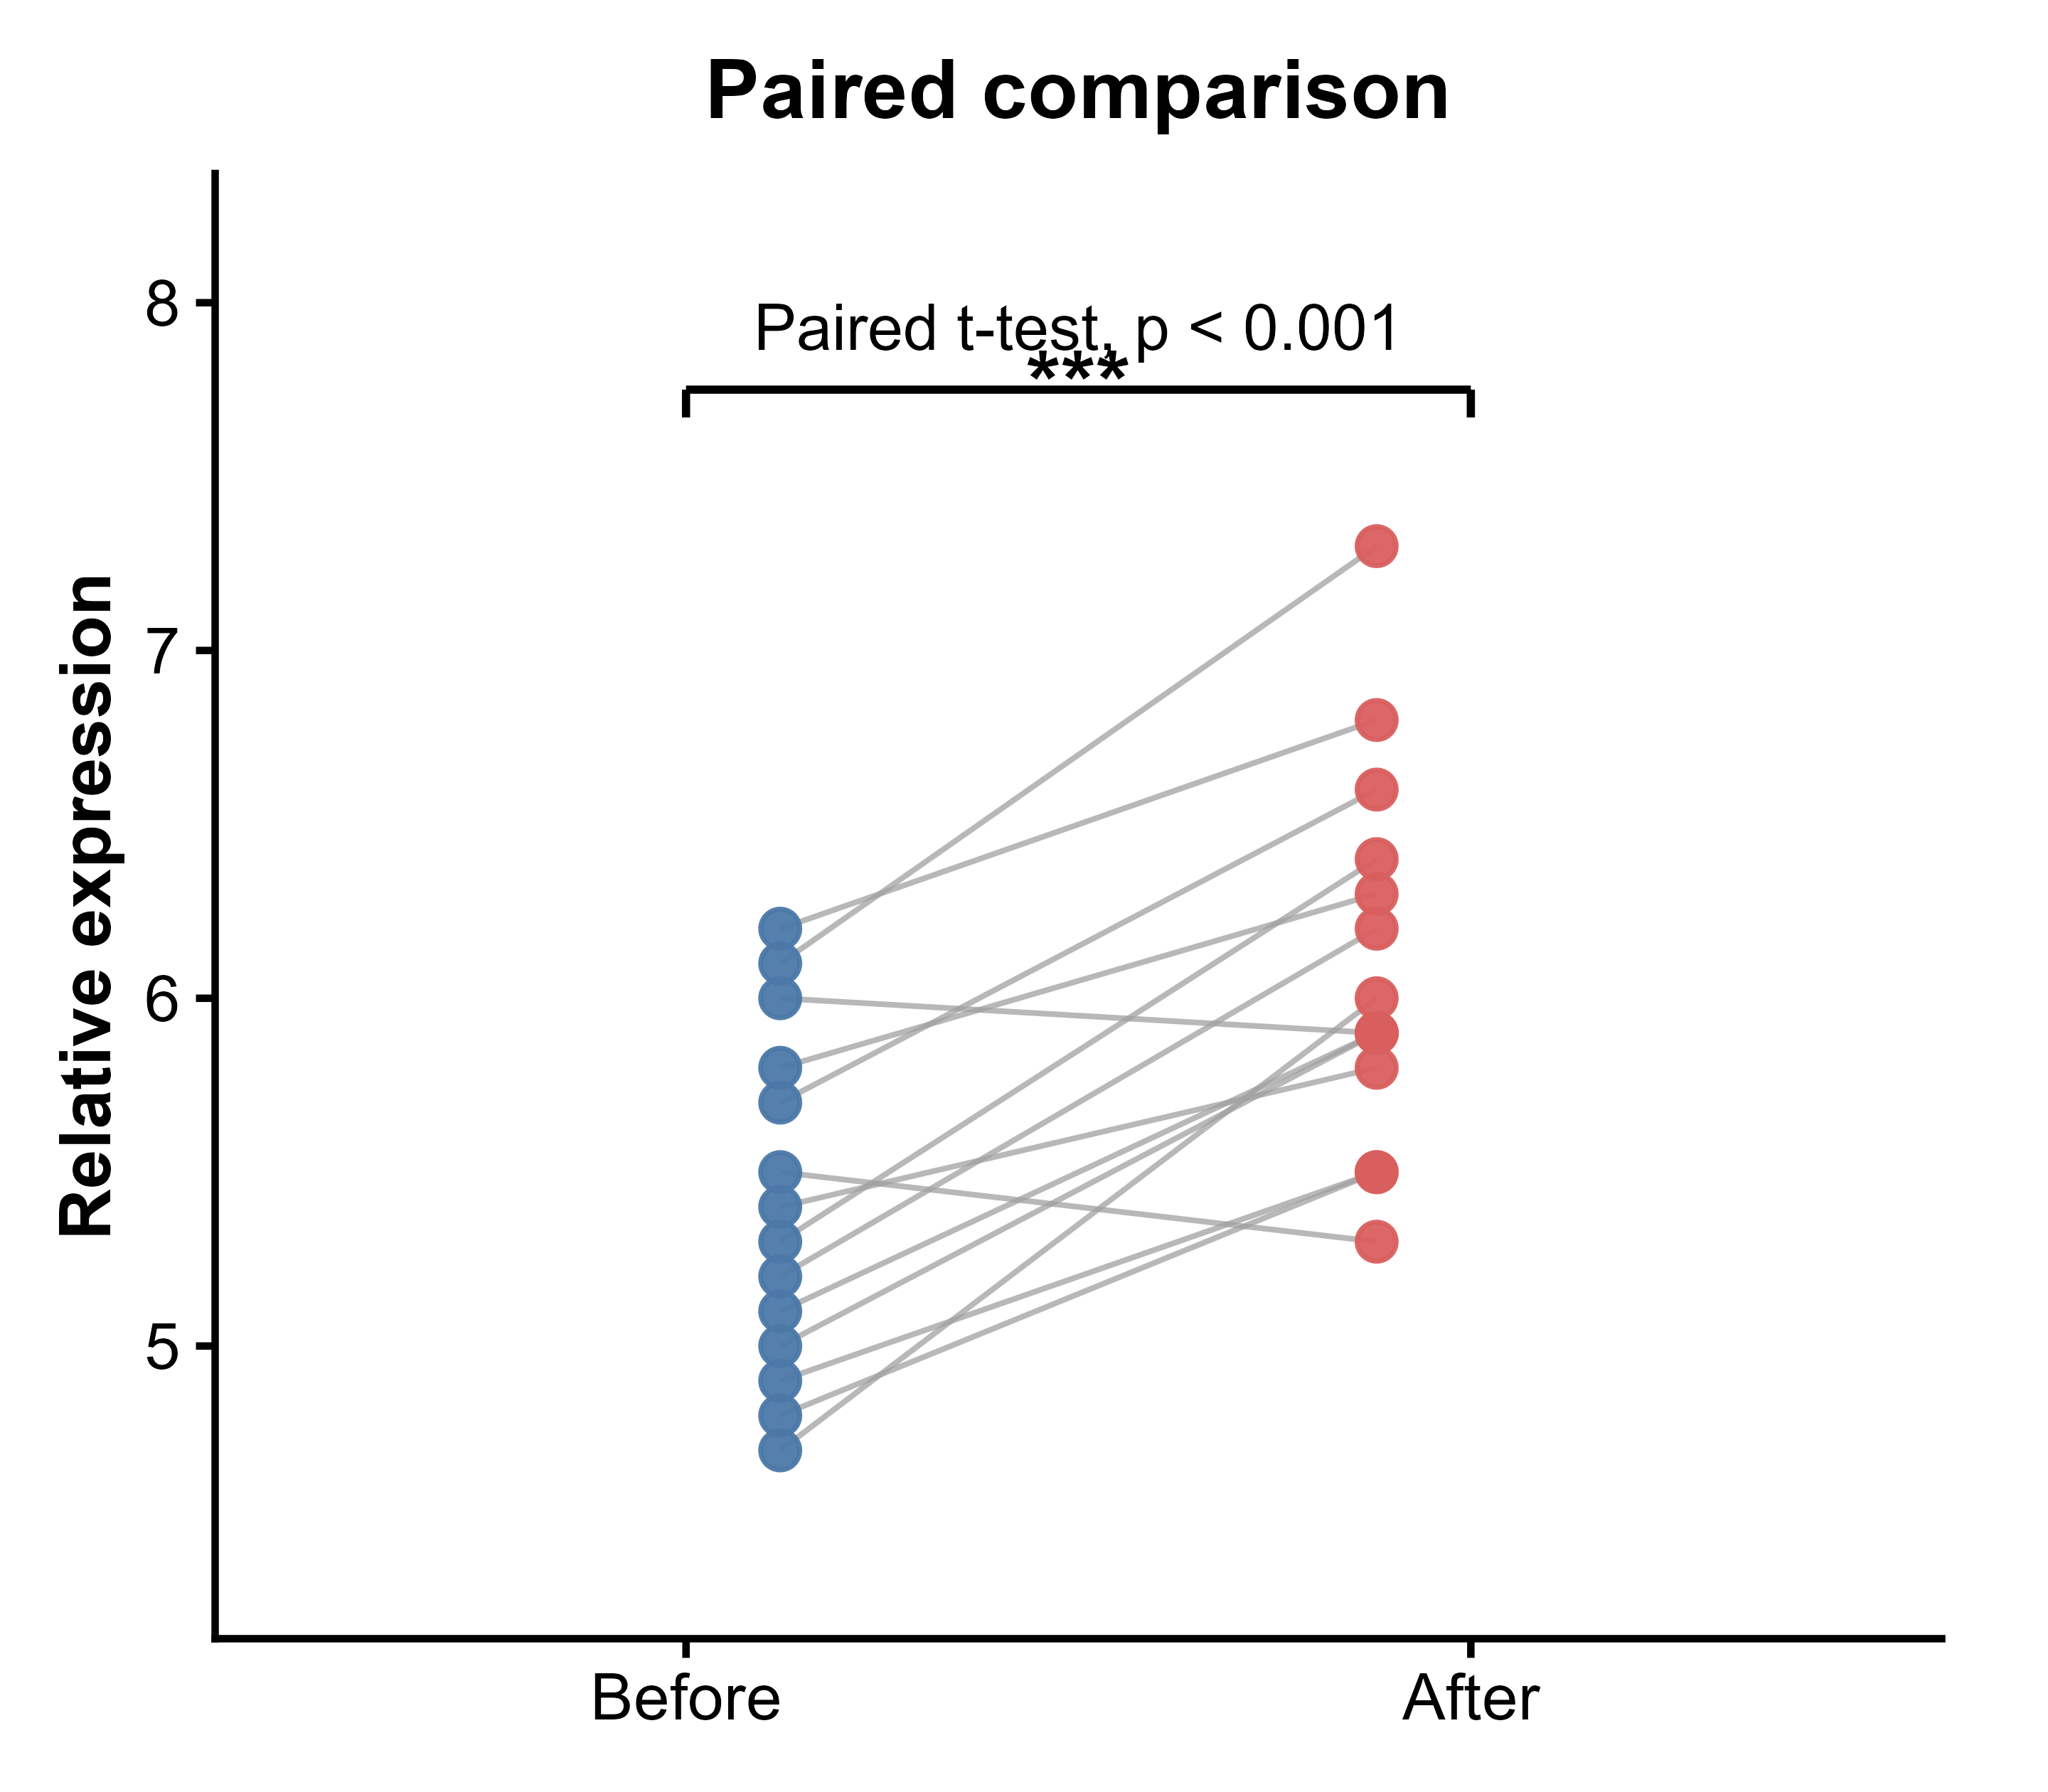

Write the R code that produced this figure.
library(ggplot2)
library(dplyr)
library(tidyr)

set.seed(20260418)

# ============================================================
# 函数：只画 散点 + 配对连线 + 显著性（无箱体）
# ============================================================
plot_points_only_paired <- function(data,
                                    id_col = "id",
                                    group_col = "group",
                                    value_col = "value",
                                    group_levels = c("Before", "After"),
                                    title = "Paired comparison",
                                    y_label = "Relative expression",
                                    output_prefix = NULL,
                                    point_offsets = c(Before = 0.18, After = -0.18),
                                    base_size = 13) {
  
  df <- data %>%
    transmute(
      id = .data[[id_col]],
      group = factor(.data[[group_col]], levels = group_levels),
      value = .data[[value_col]]
    )
  
  g1 <- group_levels[1]
  g2 <- group_levels[2]
  
  test_df <- df %>%
    select(id, group, value) %>%
    pivot_wider(names_from = group, values_from = value)
  
  paired_test <- t.test(test_df[[g1]], test_df[[g2]], paired = TRUE)
  p_value <- paired_test$p.value
  
  p_label <- if (p_value < 0.001) {
    "Paired t-test, p < 0.001"
  } else {
    paste0("Paired t-test, p = ", format.pval(p_value, digits = 3, eps = 0.001))
  }
  
  sig_label <- dplyr::case_when(
    p_value < 0.001 ~ "***",
    p_value < 0.01 ~ "**",
    p_value < 0.05 ~ "*",
    TRUE ~ "ns"
  )
  
  # 散点位置
  point_df <- df %>%
    mutate(
      point_x = ifelse(group == g1, 1 + point_offsets[[g1]], 2 + point_offsets[[g2]])
    )
  
  max_y <- max(df$value)
  min_y <- min(df$value)
  star_y <- max_y + 0.45
  ptext_y <- star_y + 0.18
  plot_top <- ptext_y + 0.25
  
  point_colors <- c(Before = "#4C78A8", After = "#D95F5F")
  
  # ================== 核心：只画散点 + 连线 ==================
  p <- ggplot() +
    # 配对连线
    geom_line(
      data = point_df,
      aes(x = point_x, y = value, group = id),
      color = "#A0A0A0",
      alpha = 0.75,
      linewidth = 0.45
    ) +
    # 散点
    geom_point(
      data = point_df,
      aes(x = point_x, y = value, color = group),
      size = 2.7,
      alpha = 0.95
    ) +
    # 显著性标注
    annotate("segment", x = 1, xend = 2, y = star_y, yend = star_y, linewidth = 0.65) +
    annotate("segment", x = 1, xend = 1, y = star_y-0.08, yend = star_y, linewidth=0.65) +
    annotate("segment", x = 2, xend = 2, y = star_y-0.08, yend = star_y, linewidth=0.65) +
    annotate("text", x=1.5, y=star_y+0.02, label=sig_label, size=5.3, fontface="bold") +
    annotate("text", x=1.5, y=ptext_y, label=p_label, size=3.8) +
    
    scale_x_continuous(breaks = c(1, 2), labels = c(g1, g2), limits = c(0.5, 2.5)) +
    scale_color_manual(values = point_colors[group_levels]) +
    labs(x = NULL, y = y_label, title = title) +
    coord_cartesian(ylim = c(min_y - 0.35, plot_top), clip = "off") +
    theme_classic(base_size = base_size) +
    theme(
      plot.title = element_text(hjust = 0.5, face = "bold", size=14),
      axis.title.y = element_text(face="bold", size=12),
      axis.text = element_text(size=11),
      legend.position = "none",
      plot.margin = margin(10,18,10,10)
    )
  
  if (!is.null(output_prefix)) {
    ggsave(paste0(output_prefix, "_points_only.png"), p, width=3, height=4.2, dpi=600, bg="white")
    ggsave(paste0(output_prefix, "_points_only.pdf"), p, width=3, height=4.2, bg="white")
  }
  
  return(p)
}

# ============================================================
# 数据 & 调用
# ============================================================
n <- 14
id <- paste0("S", sprintf("%02d", 1:n))
before <- c(5.2, 4.8, 5.5, 6.1, 5.7, 4.9, 5.3, 6.0, 5.1, 5.8, 4.7, 5.4, 6.2, 5.0)
delta  <- c(1.0, 0.7, -0.2, 1.2, 0.9, 0.6, 1.1, -0.1, 0.8, 0.5, 1.3, 0.4, 0.6, 0.9)
after  <- before + delta

wide_df <- data.frame(id = id, Before = before, After = after)
long_df <- wide_df %>%
  pivot_longer(cols = c(Before, After), names_to = "group", values_to = "value") %>%
  mutate(group = factor(group, levels = c("Before", "After")))

# 调用画图（只有散点）
p <- plot_points_only_paired(
  data = long_df,
  point_offsets = c(Before = 0.12, After = -0.12),  # 散点位置不变
  output_prefix = "Figure3-1"
)

print(p)
